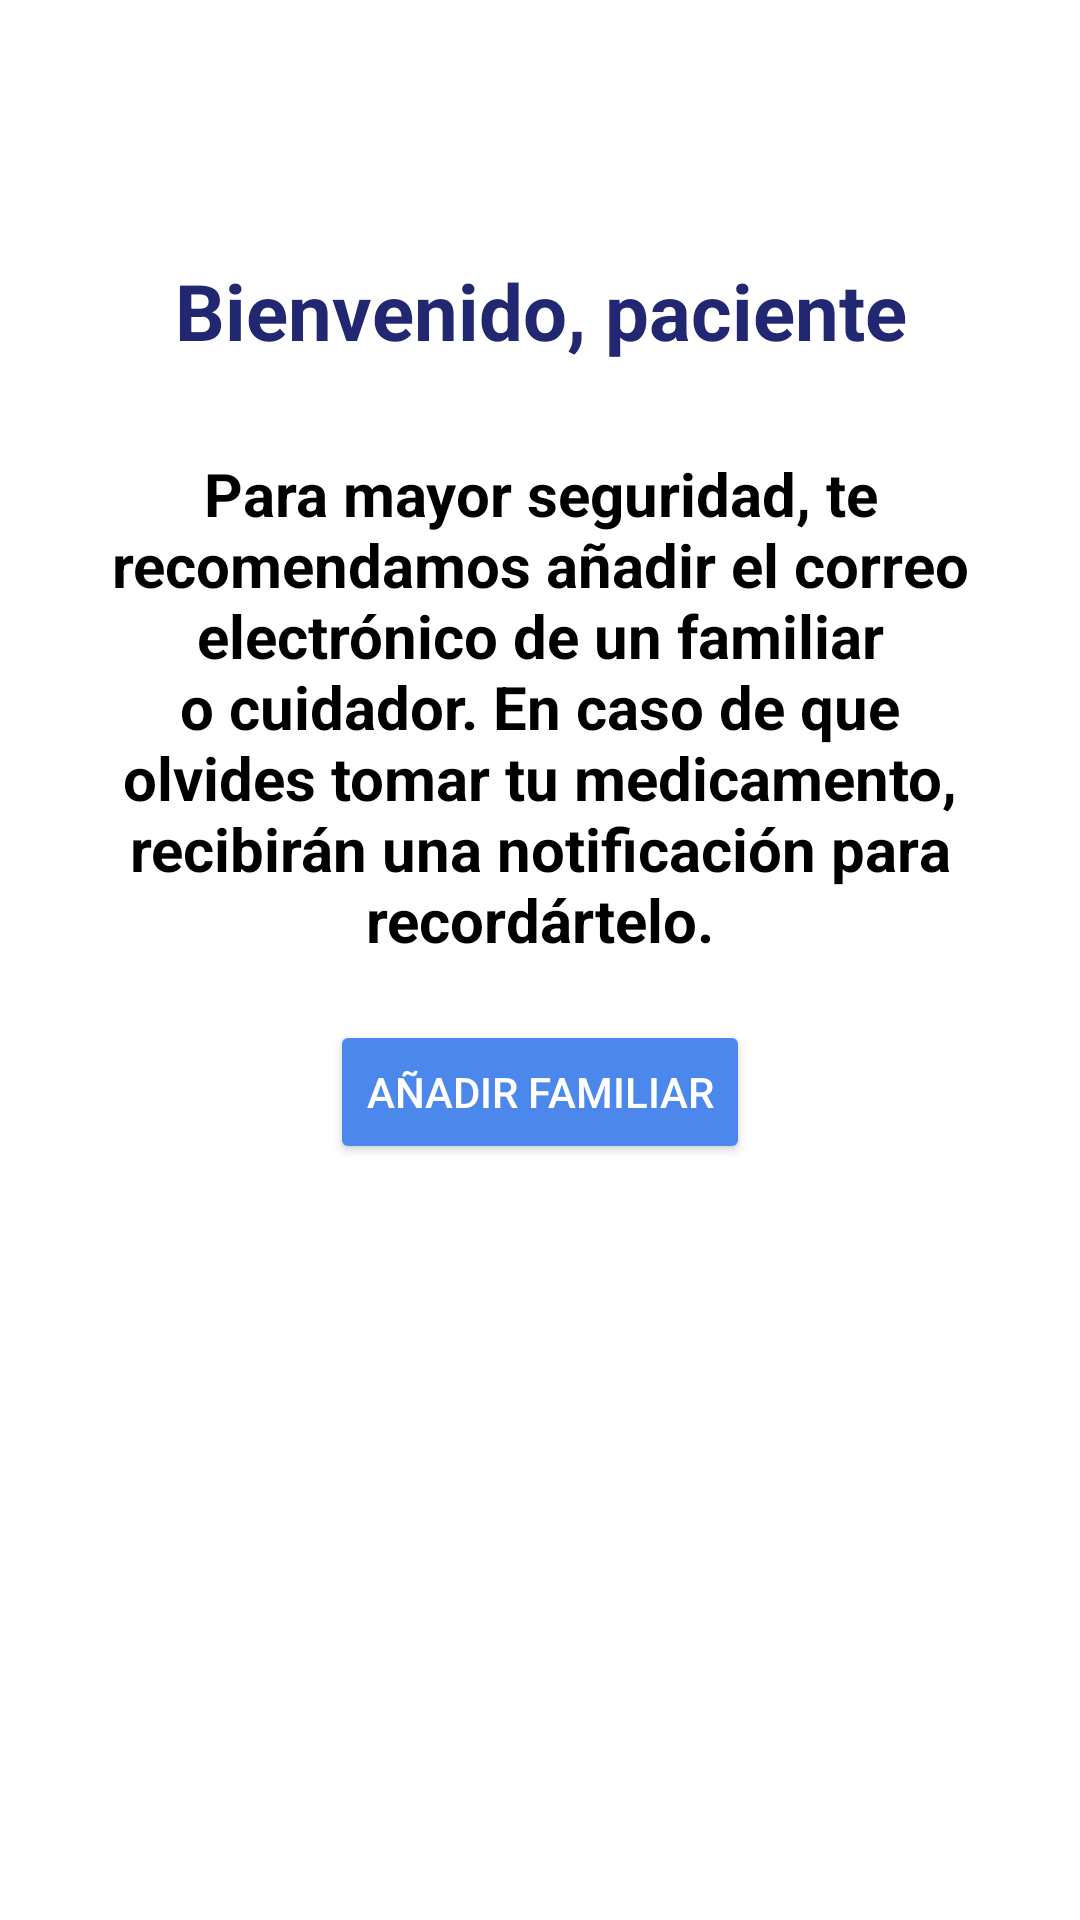

The Android layout XML behind this screen, and the referenced resources:
<!-- AndroidManifest.xml: application theme Theme.ProyectoPill -->
<!-- res/layout/fragment_add_familiar.xml -->
<?xml version="1.0" encoding="utf-8"?>
<androidx.constraintlayout.widget.ConstraintLayout xmlns:android="http://schemas.android.com/apk/res/android"
    xmlns:app="http://schemas.android.com/apk/res-auto"
    xmlns:tools="http://schemas.android.com/tools"
    android:layout_width="match_parent"
    android:layout_height="match_parent"
    android:background="@color/bg_main"
    tools:context=".AddFamiliarFragment">

    <androidx.appcompat.widget.AppCompatImageButton
        android:id="@+id/btnBack"
        android:layout_width="36dp"
        android:layout_height="36dp"
        android:layout_marginStart="20dp"
        android:layout_marginTop="20dp"
        android:tint="@color/text_primary"
        android:backgroundTint="@color/transparente"
        android:src="@drawable/baseline_arrow_back_24"
        app:layout_constraintStart_toStartOf="parent"
        app:layout_constraintTop_toTopOf="parent" />

    <TextView
        android:id="@+id/tvBienvenida"
        android:layout_width="300dp"
        android:layout_height="wrap_content"
        android:text="Bienvenido, paciente"
        android:textColor="@color/dark_blue"
        android:textSize="26sp"
        android:textStyle="bold"
        android:gravity="center"
        android:layout_marginTop="30dp"
        app:layout_constraintTop_toBottomOf="@+id/btnBack"
        app:layout_constraintStart_toStartOf="parent"
        app:layout_constraintEnd_toEndOf="parent" />

    <TextView
        android:id="@+id/tvDesc"
        android:layout_width="300dp"
        android:layout_height="wrap_content"
        android:text="@string/descpPaciente"
        android:textColor="@color/text_primary"
        android:textSize="20sp"
        android:textStyle="bold"
        android:gravity="center"
        android:layout_marginTop="30dp"
        app:layout_constraintTop_toBottomOf="@+id/tvBienvenida"
        app:layout_constraintStart_toStartOf="parent"
        app:layout_constraintEnd_toEndOf="parent" />

    <Button
        android:id="@+id/btnAddFam"
        android:layout_width="wrap_content"
        android:layout_height="wrap_content"
        android:text="Añadir Familiar"
        android:textColor="@color/text_terciary"
        android:backgroundTint="@color/accent_blue"
        app:layout_constraintTop_toBottomOf="@id/tvDesc"
        app:layout_constraintEnd_toEndOf="parent"
        app:layout_constraintStart_toStartOf="parent"
        android:layout_marginTop="20dp"/>

    <androidx.recyclerview.widget.RecyclerView
        android:id="@+id/rvFamiliares"
        android:layout_width="0dp"
        android:layout_height="0dp"
        android:layout_marginTop="20dp"
        android:layout_marginBottom="20dp"
        app:layout_constraintTop_toBottomOf="@id/btnAddFam"
        app:layout_constraintStart_toStartOf="parent"
        app:layout_constraintEnd_toEndOf="parent"
        app:layout_constraintBottom_toBottomOf="parent"/>


</androidx.constraintlayout.widget.ConstraintLayout>
<!-- resources referenced by this layout -->
<resources>
  <color name="accent_blue">#4C88EC</color>
  <color name="bg_main">#FFFFFFFF</color>
  <color name="dark_blue">#222771</color>
  <color name="text_primary">#FF000000</color>
  <color name="text_terciary">#FFFFFF</color>
  <color name="transparente">#00FFFFFF</color>
  <string name="descpPaciente">Para mayor seguridad, te recomendamos añadir el correo electrónico de un familiar o cuidador. En caso de que olvides tomar tu medicamento, recibirán una notificación para recordártelo.</string>
  <style name="Theme.ProyectoPill" parent="Base.Theme.ProyectoPill" />
  <style name="Base.Theme.ProyectoPill" parent="Theme.Material3.DayNight.NoActionBar">
          
          
      </style>
</resources>
